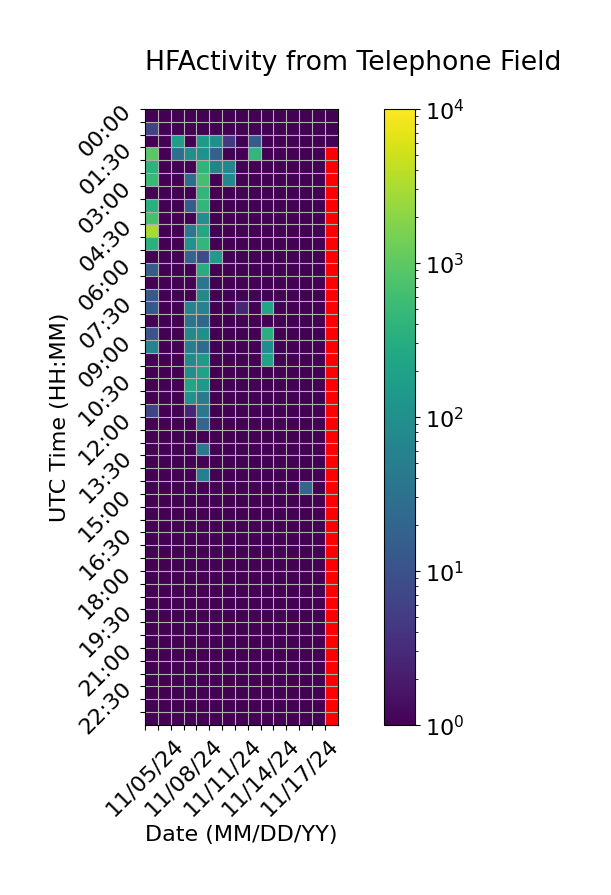

The table this chart was drawn from, first rows:
Time (UTC), 11/05/24, 11/06/24, 11/07/24, 11/08/24, 11/09/24, 11/10/24, 11/11/24, 11/12/24, 11/13/24, 11/14/24, 11/15/24, 11/16/24, 11/17/24, 11/18/24, 11/19/24
00:00, 0.3333, 1.0, 1.0, 1.0, 1.0, 1.0, 1.0, 1.0, 1.0, 1.0, 1.0, 1.0, 1.0, 1.0, 1.0
00:30, 6.667, 1.0, 1.0, 1.0, 1.0, 1.0, 1.0, 1.0, 1.0, 1.0, 1.0, 1.0, 1.0, 1.0, 1.0
01:00, 1.0, 1.0, 178.7, 1.0, 158.3, 98.67, 4.667, 1.0, 14.67, 1.0, 1.0, 1.0, 1.0, 1.0, 1.0
01:30, 962.3, 1.0, 28.67, 98.67, 106.7, 16.67, 1.0, 1.0, 450.3, 1.0, 1.0, 1.0, 1.0, 1.0, 
02:00, 388.0, 1.0, 1.0, 1.0, 414.0, 64.33, 70.67, 1.0, 1.0, 1.0, 1.0, 1.0, 1.0, 1.0, 
02:30, 496.0, 1.0, 1.0, 28.33, 660.0, 1.0, 74.67, 1.0, 1.0, 1.0, 1.0, 1.0, 1.0, 1.0, 
03:00, 1.0, 1.0, 1.0, 1.0, 434.3, 1.0, 1.0, 1.0, 1.0, 1.0, 1.0, 1.0, 1.0, 1.0, 
03:30, 346.0, 1.0, 1.0, 14.67, 434.0, 1.0, 1.0, 1.0, 1.0, 1.0, 1.0, 1.0, 1.0, 1.0, 
04:00, 678.0, 1.0, 1.0, 1.0, 92.33, 1.0, 1.0, 1.0, 1.0, 1.0, 1.0, 1.0, 1.0, 1.0, 
04:30, 3020, 1.0, 1.0, 38.67, 240.0, 1.0, 1.0, 1.0, 1.0, 1.0, 1.0, 1.0, 1.0, 1.0, 
05:00, 364.3, 1.0, 1.0, 112.7, 450.0, 1.0, 1.0, 1.0, 1.0, 1.0, 1.0, 1.0, 1.0, 1.0, 
05:30, 1.0, 1.0, 1.0, 20.33, 8.333, 154.7, 1.0, 1.0, 1.0, 1.0, 1.0, 1.0, 1.0, 1.0, 
06:00, 14.67, 1.0, 1.0, 1.0, 314.0, 1.0, 1.0, 1.0, 1.0, 1.0, 1.0, 1.0, 1.0, 1.0, 
06:30, 1.0, 1.0, 1.0, 1.0, 36.67, 1.0, 1.0, 1.0, 1.0, 1.0, 1.0, 1.0, 1.0, 1.0, 
07:00, 12.67, 1.0, 1.0, 1.0, 78.33, 1.0, 1.0, 1.0, 1.0, 1.0, 1.0, 1.0, 1.0, 1.0, 
07:30, 12.67, 1.0, 1.0, 62.67, 58.33, 1.0, 1.0, 2.667, 1.0, 222.7, 1.0, 1.0, 1.0, 1.0, 
08:00, 1.0, 1.0, 1.0, 34.33, 22.33, 1.0, 1.0, 1.0, 1.0, 1.0, 1.0, 1.0, 1.0, 1.0, 
08:30, 10.67, 1.0, 1.0, 78.67, 100.0, 1.0, 1.0, 1.0, 1.0, 330.0, 1.0, 1.0, 1.0, 1.0, 
09:00, 60.67, 1.0, 1.0, 54.0, 26.0, 1.0, 1.0, 1.0, 1.0, 88.33, 1.0, 1.0, 1.0, 1.0, 
09:30, 1.0, 1.0, 1.0, 82.0, 148.3, 1.0, 1.0, 1.0, 1.0, 214.7, 1.0, 1.0, 1.0, 1.0, 
10:00, 1.0, 1.0, 1.0, 94.0, 208.0, 1.0, 1.0, 1.0, 1.0, 1.0, 1.0, 1.0, 1.0, 1.0, 
10:30, 1.0, 1.0, 1.0, 232.0, 144.3, 1.0, 1.0, 1.0, 1.0, 1.0, 1.0, 1.0, 1.0, 1.0, 
11:00, 1.0, 1.0, 1.0, 104.3, 44.0, 1.0, 1.0, 1.0, 1.0, 1.0, 1.0, 1.0, 1.0, 1.0, 
11:30, 6.667, 1.0, 1.0, 2.667, 40.67, 1.0, 1.0, 1.0, 1.0, 1.0, 1.0, 1.0, 1.0, 1.0, 
12:00, 1.0, 1.0, 1.0, 1.0, 20.67, 1.0, 1.0, 1.0, 1.0, 1.0, 1.0, 1.0, 1.0, 1.0, 
12:30, 1.0, 1.0, 1.0, 1.0, 1.0, 1.0, 1.0, 1.0, 1.0, 1.0, 1.0, 1.0, 1.0, 1.0, 
13:00, 1.0, 1.0, 1.0, 1.0, 44.67, 1.0, 1.0, 1.0, 1.0, 1.0, 1.0, 1.0, 1.0, 1.0, 
13:30, 1.0, 1.0, 1.0, 1.0, 1.0, 1.0, 1.0, 1.0, 1.0, 1.0, 1.0, 1.0, 1.0, 1.0, 
14:00, 1.0, 1.0, 1.0, 1.0, 52.67, 1.0, 1.0, 1.0, 1.0, 1.0, 1.0, 1.0, 1.0, 1.0, 
14:30, 1.0, 1.0, 1.0, 1.0, 1.0, 1.0, 1.0, 1.0, 1.0, 1.0, 1.0, 1.0, 20.67, 1.0, 
15:00, 1.0, 1.0, 1.0, 1.0, 1.0, 1.0, 1.0, 1.0, 1.0, 1.0, 1.0, 1.0, 1.0, 1.0, 
15:30, 1.0, 1.0, 1.0, 1.0, 1.0, 1.0, 1.0, 1.0, 1.0, 1.0, 1.0, 1.0, 1.0, 1.0, 
16:00, 1.0, 1.0, 1.0, 1.0, 1.0, 1.0, 1.0, 1.0, 1.0, 1.0, 1.0, 1.0, 1.0, 1.0, 
16:30, 1.0, 1.0, 1.0, 1.0, 1.0, 1.0, 1.0, 1.0, 1.0, 1.0, 1.0, 1.0, 1.0, 1.0, 
17:00, 1.0, 1.0, 1.0, 1.0, 1.0, 1.0, 1.0, 1.0, 1.0, 1.0, 1.0, 1.0, 1.0, 1.0, 
17:30, 1.0, 1.0, 1.0, 1.0, 1.0, 1.0, 1.0, 1.0, 1.0, 1.0, 1.0, 1.0, 1.0, 1.0, 
18:00, 1.0, 1.0, 1.0, 1.0, 1.0, 1.0, 1.0, 1.0, 1.0, 1.0, 1.0, 1.0, 1.0, 1.0, 
18:30, 1.0, 1.0, 1.0, 1.0, 1.0, 1.0, 1.0, 1.0, 1.0, 1.0, 1.0, 1.0, 1.0, 1.0, 
19:00, 1.0, 1.0, 1.0, 1.0, 1.0, 1.0, 1.0, 1.0, 1.0, 1.0, 1.0, 1.0, 1.0, 1.0, 
19:30, 1.0, 1.0, 1.0, 1.0, 1.0, 1.0, 1.0, 1.0, 1.0, 1.0, 1.0, 1.0, 1.0, 1.0, 
20:00, 1.0, 1.0, 1.0, 1.0, 1.0, 1.0, 1.0, 1.0, 1.0, 1.0, 1.0, 1.0, 1.0, 1.0, 
20:30, 1.0, 1.0, 1.0, 1.0, 1.0, 1.0, 1.0, 1.0, 1.0, 1.0, 1.0, 1.0, 1.0, 1.0, 
21:00, 1.0, 1.0, 1.0, 1.0, 1.0, 1.0, 1.0, 1.0, 1.0, 1.0, 1.0, 1.0, 1.0, 1.0, 
21:30, 1.0, 1.0, 1.0, 1.0, 1.0, 1.0, 1.0, 1.0, 1.0, 1.0, 1.0, 1.0, 1.0, 1.0, 
22:00, 1.0, 1.0, 1.0, 1.0, 1.0, 1.0, 1.0, 1.0, 1.0, 1.0, 1.0, 1.0, 1.0, 1.0, 
22:30, 1.0, 1.0, 1.0, 1.0, 1.0, 1.0, 1.0, 1.0, 1.0, 1.0, 1.0, 1.0, 1.0, 1.0, 
23:00, 1.0, 1.0, 1.0, 1.0, 1.0, 1.0, 1.0, 1.0, 1.0, 1.0, 1.0, 1.0, 1.0, 1.0, 
23:30, 1.0, 1.0, 1.0, 1.0, 1.0, 1.0, 1.0, 1.0, 1.0, 1.0, 1.0, 1.0, 1.0, 1.0, 
